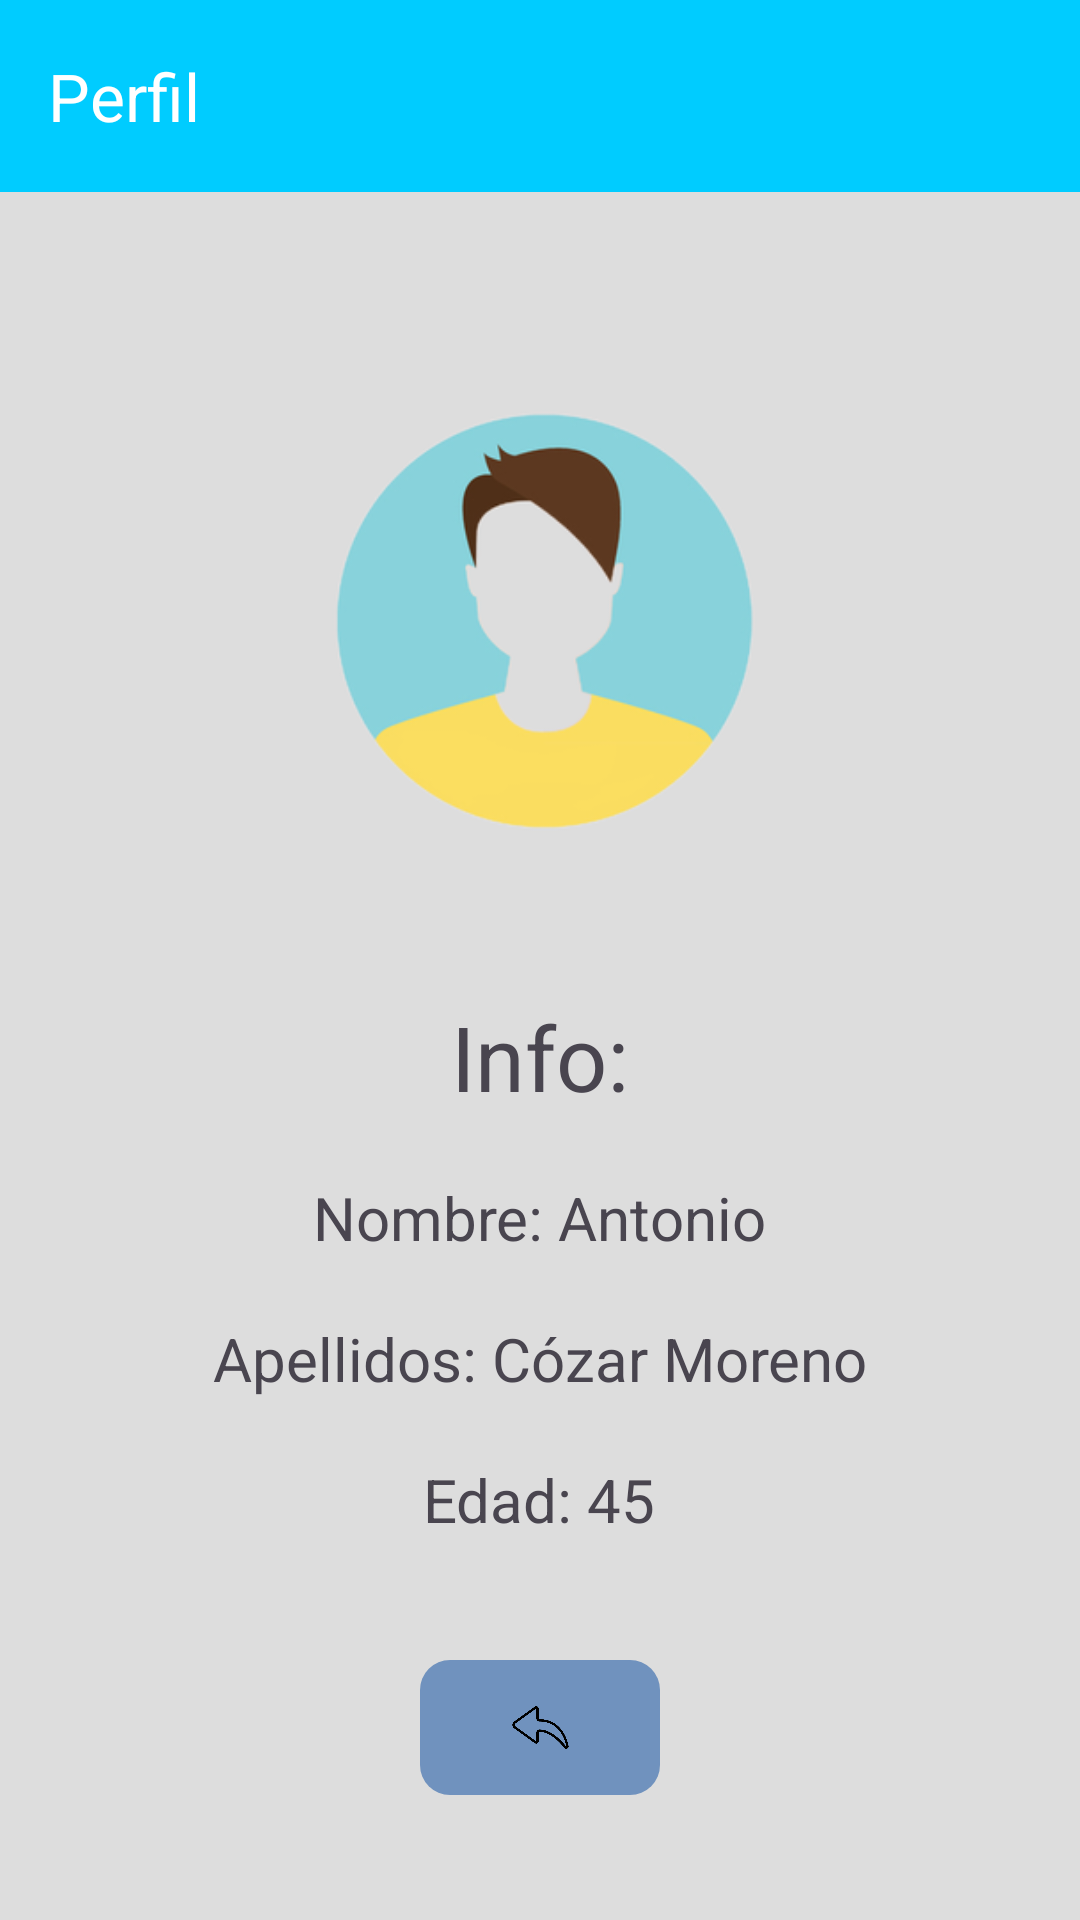

Android layout source for this screen:
<!-- AndroidManifest.xml: application theme Theme.TaskFullLayout -->
<!-- res/layout/activity_main3.xml -->
<?xml version="1.0" encoding="utf-8"?>
<LinearLayout xmlns:android="http://schemas.android.com/apk/res/android"
    xmlns:app="http://schemas.android.com/apk/res-auto"
    android:layout_width="match_parent"
    android:layout_height="match_parent"
    android:orientation="vertical">


    <androidx.appcompat.widget.Toolbar
        android:id="@+id/toolbar"
        android:layout_width="match_parent"
        android:layout_height="wrap_content"
        android:background="@color/azuloscuro"
        app:title="Perfil"
        app:titleTextColor="@color/white"/>

    <LinearLayout
        android:layout_width="match_parent"
        android:layout_height="match_parent"
        android:background="@color/grisfondo"
        android:orientation="vertical"
        android:padding="18dp">

        <ImageButton
            android:layout_width="200dp"
            android:layout_height="200dp"
            android:layout_gravity="center"
            android:layout_margin="25dp"
            android:background="@drawable/fotoperfilnoti"
            android:scaleType="center"/>

        <TextView
            android:layout_width="wrap_content"
            android:layout_height="wrap_content"
            android:text="Info:"
            android:textSize="30dp"
            android:layout_gravity="center"/>
        <TextView
            android:layout_width="wrap_content"
            android:layout_height="wrap_content"
            android:text="Nombre: Antonio"
            android:textSize="20dp"
            android:layout_gravity="center"
            android:layout_marginTop="20dp"/>
        <TextView
            android:layout_width="wrap_content"
            android:layout_height="wrap_content"
            android:text="Apellidos: Cózar Moreno"
            android:textSize="20dp"
            android:layout_gravity="center"
            android:layout_marginTop="20dp"/>
        <TextView
            android:layout_width="wrap_content"
            android:layout_height="wrap_content"
            android:text="Edad: 45"
            android:textSize="20dp"
            android:layout_gravity="center"
            android:layout_marginTop="20dp"/>


        <ImageButton
            android:id="@+id/botonVolver"
            android:layout_width="80dp"
            android:layout_height="45dp"
            android:background="@drawable/borde_redondeado3"
            android:src="@drawable/flechavolveratras"
            android:scaleType="centerInside"
            android:padding="10dp"
            android:layout_gravity="center"
            android:layout_marginTop="40dp"
            />
    </LinearLayout>

</LinearLayout>
<!-- resources referenced by this layout -->
<resources>
  <color name="azuloscuro">#00CCFF</color>
  <color name="grisfondo">#DDDDDD</color>
  <color name="white">#FFFFFFFF</color>
  <!-- drawable borde_redondeado3 (drawable) -->
  <?xml version="1.0" encoding="utf-8"?>
  <shape xmlns:android="http://schemas.android.com/apk/res/android" android:shape="rectangle">
      <solid android:color="#7092BE"/>
      <corners android:radius="10dp"/>
  </shape>
  <!-- drawable flechavolveratras: png bitmap (drawable, 7467 bytes) -->
  <!-- drawable fotoperfilnoti: png bitmap (drawable, 25203 bytes) -->
  <style name="Theme.TaskFullLayout" parent="Base.Theme.TaskFullLayout" />
  <style name="Base.Theme.TaskFullLayout" parent="Theme.Material3.DayNight.NoActionBar">
          
          
      </style>
</resources>
